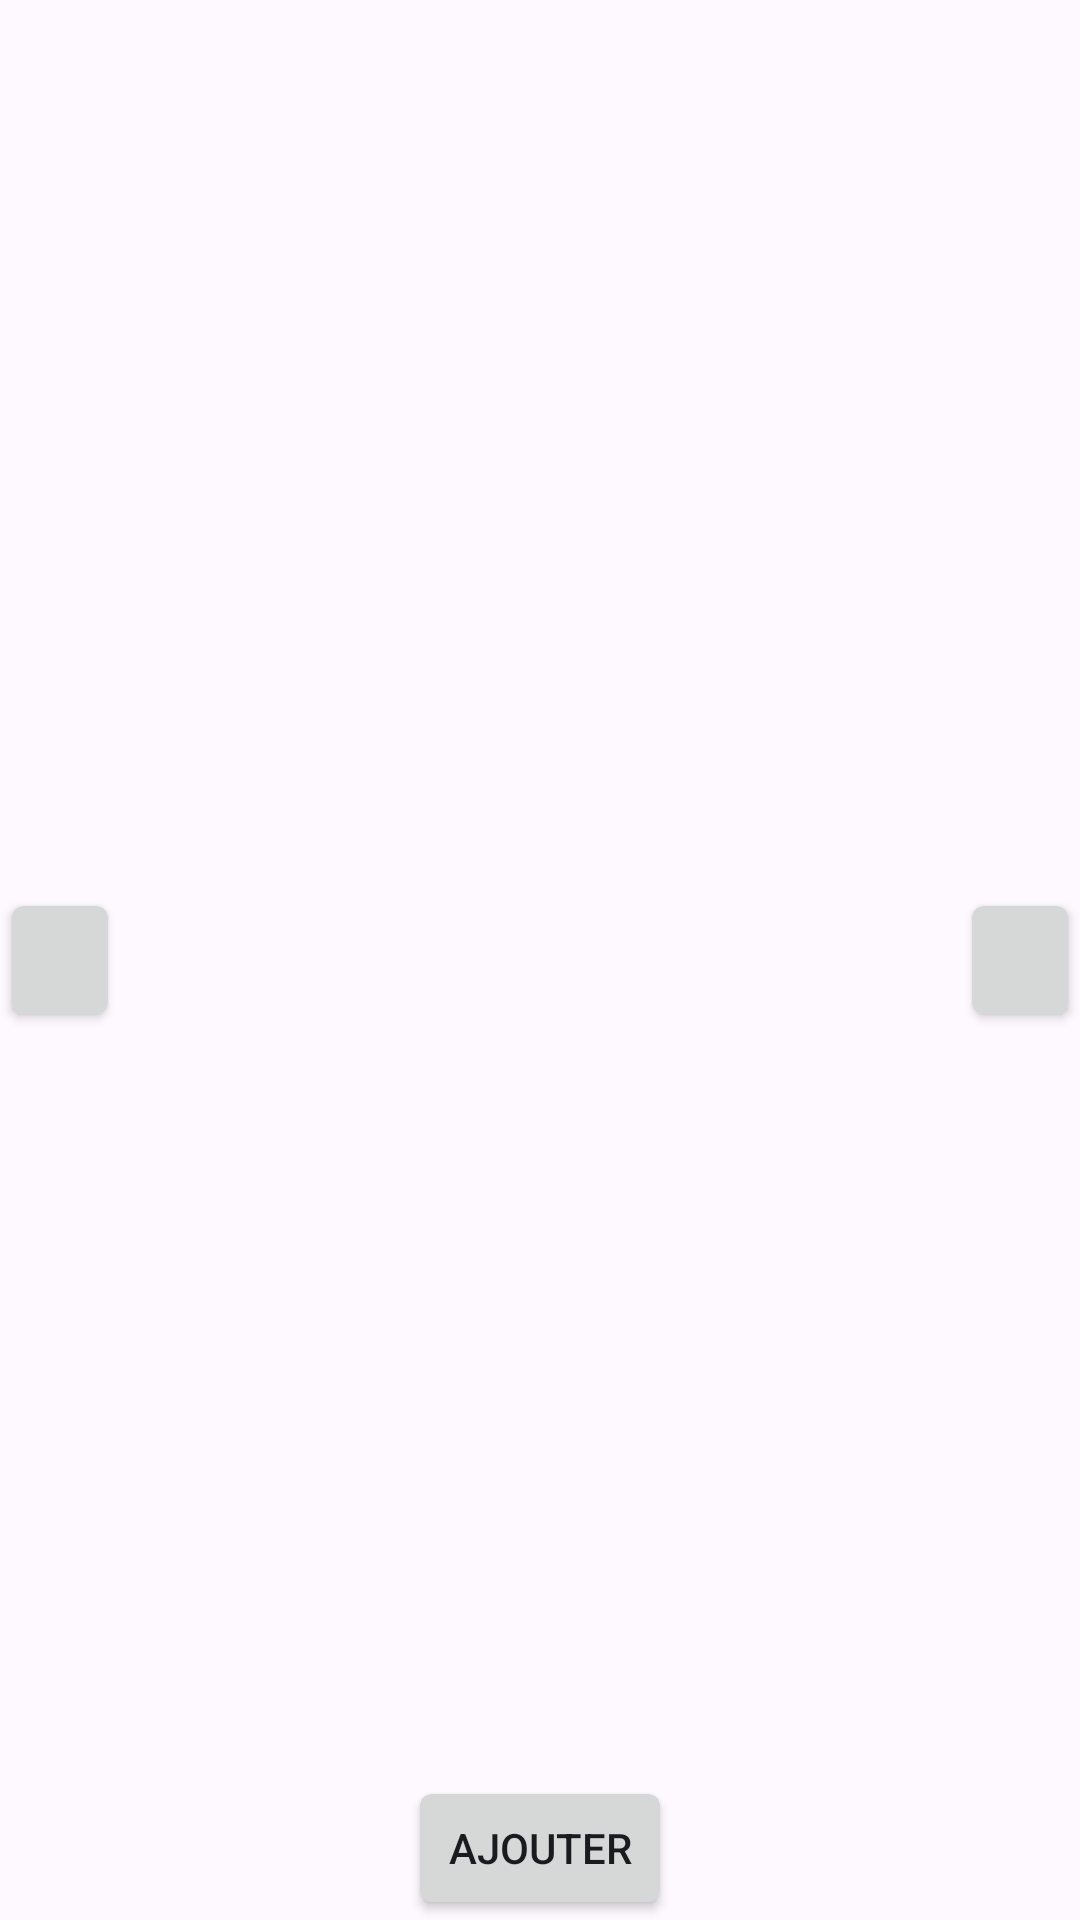

Android layout source for this screen:
<!-- AndroidManifest.xml: application theme Theme.CineJournal -->
<!-- res/layout/widget_film.xml -->
<RelativeLayout xmlns:android="http://schemas.android.com/apk/res/android"
    xmlns:app="http://schemas.android.com/apk/res-auto"
    xmlns:tools="http://schemas.android.com/tools"
    android:id="@+id/widget_film"
    style="@style/Theme.CineJournal.AppWidgetContainer"
    android:layout_width="match_parent"
    android:layout_height="match_parent"
    android:background="#1AFFFFFF"
    android:contentDescription="apres"
    android:theme="@style/Theme.CineJournal.AppWidgetContainer">

    <ImageView
        android:id="@+id/imageView"
        android:layout_width="match_parent"
        android:layout_height="match_parent"
        android:layout_alignParentStart="true"
        android:layout_alignParentTop="true"
        android:layout_alignParentEnd="true"
        android:layout_alignParentBottom="true"
        android:layout_marginStart="0dp"
        android:layout_marginTop="0dp"
        android:layout_marginEnd="0dp"
        android:layout_marginBottom="0dp"
        android:scaleType="centerCrop"
        app:layout_constraintVertical_bias="0.5"
        app:srcCompat="@drawable/ic_launcher_background" />

    <Button
        android:id="@+id/buttonAvant"
        android:layout_width="40dp"
        android:layout_height="wrap_content"
        android:layout_centerVertical="true" />

    <Button
        android:id="@+id/buttonApres"
        android:layout_width="40dp"
        android:layout_height="wrap_content"
        android:layout_alignEnd="@+id/imageView"
        android:layout_centerVertical="true" />

    <Button
        android:id="@+id/buttonAjouter"
        android:layout_width="wrap_content"
        android:layout_height="wrap_content"
        android:layout_alignParentBottom="true"
        android:layout_centerHorizontal="true"
        android:text="@string/add" />
</RelativeLayout>
<!-- resources referenced by this layout -->
<resources>
  <string name="add">Ajouter</string>
  <style name="Theme.CineJournal.AppWidgetContainer" parent="Theme.CineJournal.AppWidgetContainerParent">
          
          <item name="appWidgetPadding">16dp</item>
      </style>
  <style name="Theme.CineJournal" parent="Base.Theme.CineJournal" />
  <style name="Theme.CineJournal.AppWidgetContainerParent" parent="@android:style/Theme.DeviceDefault">
          
          <item name="appWidgetRadius">16dp</item>
          
          <item name="appWidgetInnerRadius">8dp</item>
      </style>
  <style name="Base.Theme.CineJournal" parent="Theme.Material3.DayNight.NoActionBar">
          
          
      </style>
</resources>
